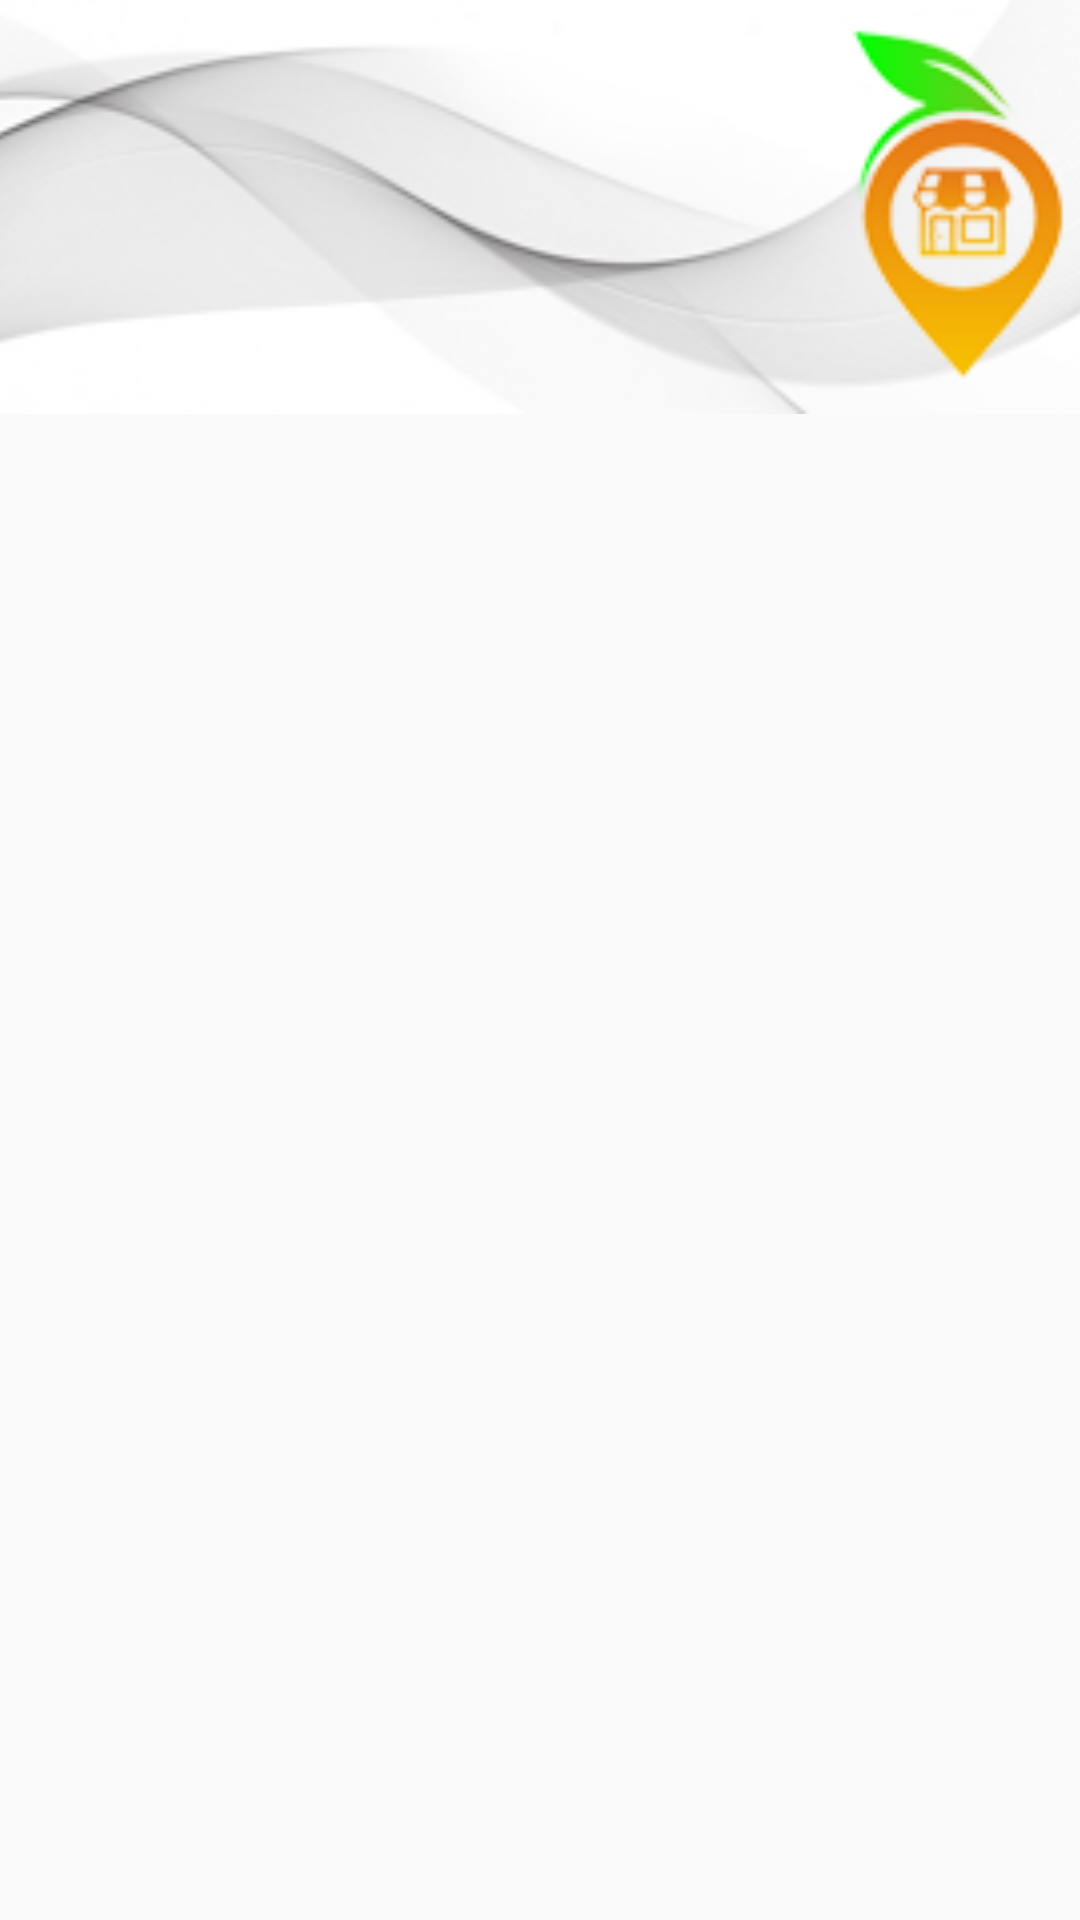

Here is an Android app screen rendered from its layout file. Give the layout XML and the strings, colors and styles it references.
<!-- AndroidManifest.xml: application theme CustomActionBarTheme -->
<!-- res/layout/activity_lihat_komoditi_termurah.xml -->
<?xml version="1.0" encoding="utf-8"?>
<android.support.constraint.ConstraintLayout xmlns:android="http://schemas.android.com/apk/res/android"
    xmlns:app="http://schemas.android.com/apk/res-auto"
    xmlns:tools="http://schemas.android.com/tools"
    android:layout_width="match_parent"
    android:layout_height="match_parent"
    tools:context="com.example.example.hargakomoditi.lihatKomoditiTermurah">

    <ImageView
        android:id="@+id/imageView3"
        android:layout_width="409dp"
        android:layout_height="138dp"
        android:background="@drawable/atas"
        app:layout_constraintRight_toRightOf="parent"
        app:layout_constraintLeft_toLeftOf="parent"
        app:layout_constraintHorizontal_bias="0.48"
        app:layout_constraintTop_toTopOf="parent" />


    <ListView
        android:id="@+id/list_viewTermurah"
        android:layout_width="0dp"
        android:layout_height="0dp"
        android:paddingStart="15dp"
        app:layout_constraintBottom_toBottomOf="parent"
        app:layout_constraintHorizontal_bias="0.0"
        app:layout_constraintLeft_toLeftOf="parent"
        app:layout_constraintRight_toRightOf="parent"
        app:layout_constraintTop_toBottomOf="@+id/imageView3"
        app:layout_constraintVertical_bias="0.0" />

</android.support.constraint.ConstraintLayout>
<!-- resources referenced by this layout -->
<resources>
  <!-- drawable atas: png bitmap (drawable, 21693 bytes) -->
  <style name="CustomActionBarTheme" parent="@style/Theme.AppCompat.Light.DarkActionBar">
  
          <item name="android:actionBarStyle">@style/MyActionBar</item>
  
          <item name="android:actionBarTabTextStyle">@style/MyActionBarTabText</item>
  
          <item name="android:actionMenuTextColor">@color/actionbar_text</item>
  
  
  
          
  
          <item name="actionBarStyle">@style/MyActionBar</item>
  
          <item name="actionBarTabTextStyle">@style/MyActionBarTabText</item>
  
          <item name="actionMenuTextColor">@color/actionbar_text</item>
  
      </style>
  <style name="MyActionBar" parent="@style/Widget.AppCompat.Light.ActionBar.Solid.Inverse">
  
          <item name="android:background">@color/actionbar_background</item>
  
          <item name="android:titleTextStyle">@style/MyActionBarTitleText</item>
  
  
  
          
  
          <item name="background">@color/actionbar_background</item>
  
          <item name="titleTextStyle">@style/MyActionBarTitleText</item>
  
      </style>
  <style name="MyActionBarTabText" parent="@style/Widget.AppCompat.ActionBar.TabText">
  
          <item name="android:textColor">@color/actionbar_text</item>
  
      </style>
  <color name="actionbar_text">#ffffff</color>
  <color name="actionbar_background">#303f9f</color>
  <style name="MyActionBarTitleText" parent="@style/TextAppearance.AppCompat.Widget.ActionBar.Title">
  
          <item name="android:textColor">@color/actionbar_text</item>
  
      </style>
</resources>
